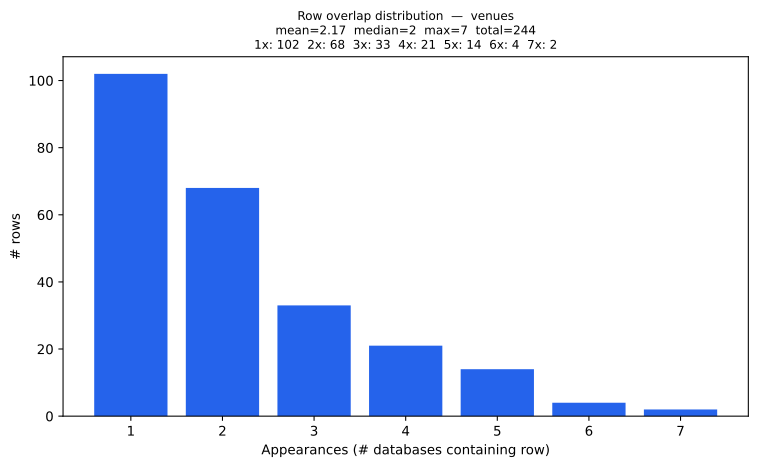

The table this chart was drawn from, first rows:
overlap_count, rows
1, 102
2, 68
3, 33
4, 21
5, 14
6, 4
7, 2
